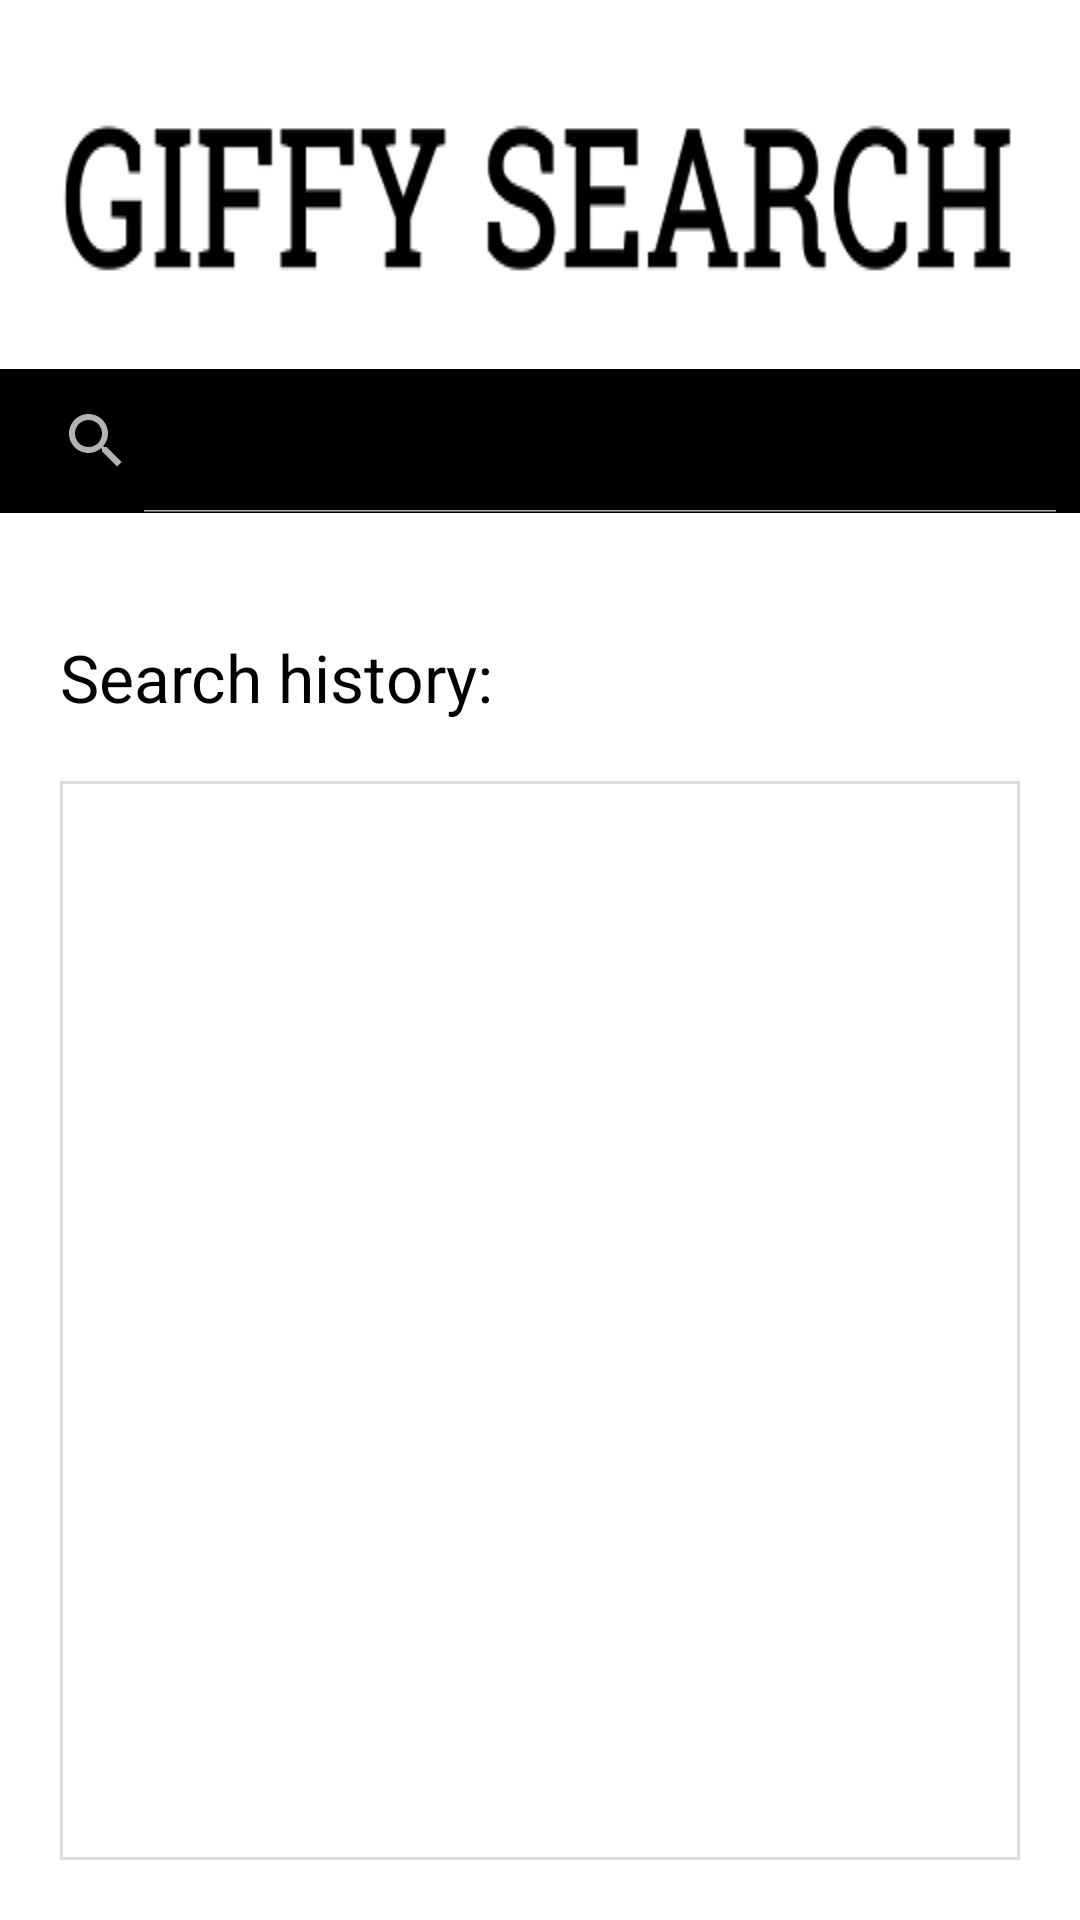

Here is an Android app screen rendered from its layout file. Give the layout XML and the strings, colors and styles it references.
<!-- AndroidManifest.xml: application theme AppTheme -->
<!-- res/layout/fragment_main_layout.xml -->
<?xml version="1.0" encoding="utf-8"?>
<LinearLayout
    xmlns:android="http://schemas.android.com/apk/res/android"
    xmlns:tools="http://schemas.android.com/tools"
    android:id="@+id/main_fragment"
    android:orientation="vertical"
    android:layout_width="match_parent"
    android:layout_height="match_parent"
    android:background="@color/colorWhite"
    android:focusableInTouchMode="true" >

    <ImageView
        android:id="@+id/title"
        android:layout_width="wrap_content"
        android:layout_height="wrap_content"
        android:layout_gravity="center"
        android:layout_marginLeft="20dp"
        android:layout_marginRight="20dp"
        android:layout_marginTop="40dp"
        android:adjustViewBounds="true"
        android:background="@drawable/title_giffy_search"
        android:contentDescription="@string/title_description"/>



    <SearchView
        android:id="@+id/first_search_view"
        android:layout_width="match_parent"
        android:layout_height="wrap_content"
        android:layout_marginTop="30dp"
        android:background="@color/colorBlack"

        android:iconifiedByDefault="false"
        android:inputType="textNoSuggestions"
        android:queryHint=""
        android:visibility="visible" />

    <TextView
        android:id="@+id/history_list_view_text"
        android:layout_width="wrap_content"
        android:layout_height="wrap_content"

        android:text="@string/history_list_view_value"
        android:textColor="@color/colorBlack"
        android:textSize="22sp"
        tools:text="@string/history_list_view_value"

        android:layout_gravity="start"
        android:layout_marginBottom="20dp"
        android:layout_marginStart="20dp"
        android:layout_marginLeft="20dp"
        android:layout_marginTop="40dp"

        />

    <ListView
        android:id="@+id/history_list_view"
        android:layout_width="match_parent"
        android:layout_height="match_parent"

        android:footerDividersEnabled="false"
        android:headerDividersEnabled="false"

        android:layout_marginRight="20dp"
        android:layout_marginLeft="20dp"
        android:layout_marginBottom="20dp"
        android:background="@drawable/border"

        android:descendantFocusability="blocksDescendants"

        />

</LinearLayout>
<!-- resources referenced by this layout -->
<resources>
  <color name="colorBlack">#000000</color>
  <color name="colorWhite">#FFFFFF</color>
  <!-- drawable border (drawable) -->
  <?xml version="1.0" encoding="UTF-8"?>
  <shape xmlns:android="http://schemas.android.com/apk/res/android">
      <stroke android:width="1dp" android:color="@color/colorGrey" />
      <padding android:left="1dp" android:top="1dp" android:right="1dp" android:bottom="1dp" />
  </shape>
  <!-- drawable title_giffy_search: png bitmap (drawable, 8078 bytes) -->
  <string name="history_list_view_value">Search history: </string>
  <string name="title_description">Giffy Search</string>
  <style name="AppTheme" parent="Theme.AppCompat">
          
          <item name="colorPrimary">@color/colorPrimary</item>
          <item name="colorPrimaryDark">@color/colorPrimaryDark</item>
          <item name="colorAccent">@color/colorAccent</item>
          <item name="android:windowBackground">@null</item>
      </style>
  <color name="colorGrey">#DCDCDC</color>
  <color name="colorPrimary">#3F51B5</color>
  <color name="colorPrimaryDark">#303F9F</color>
  <color name="colorAccent">#FF4081</color>
</resources>
